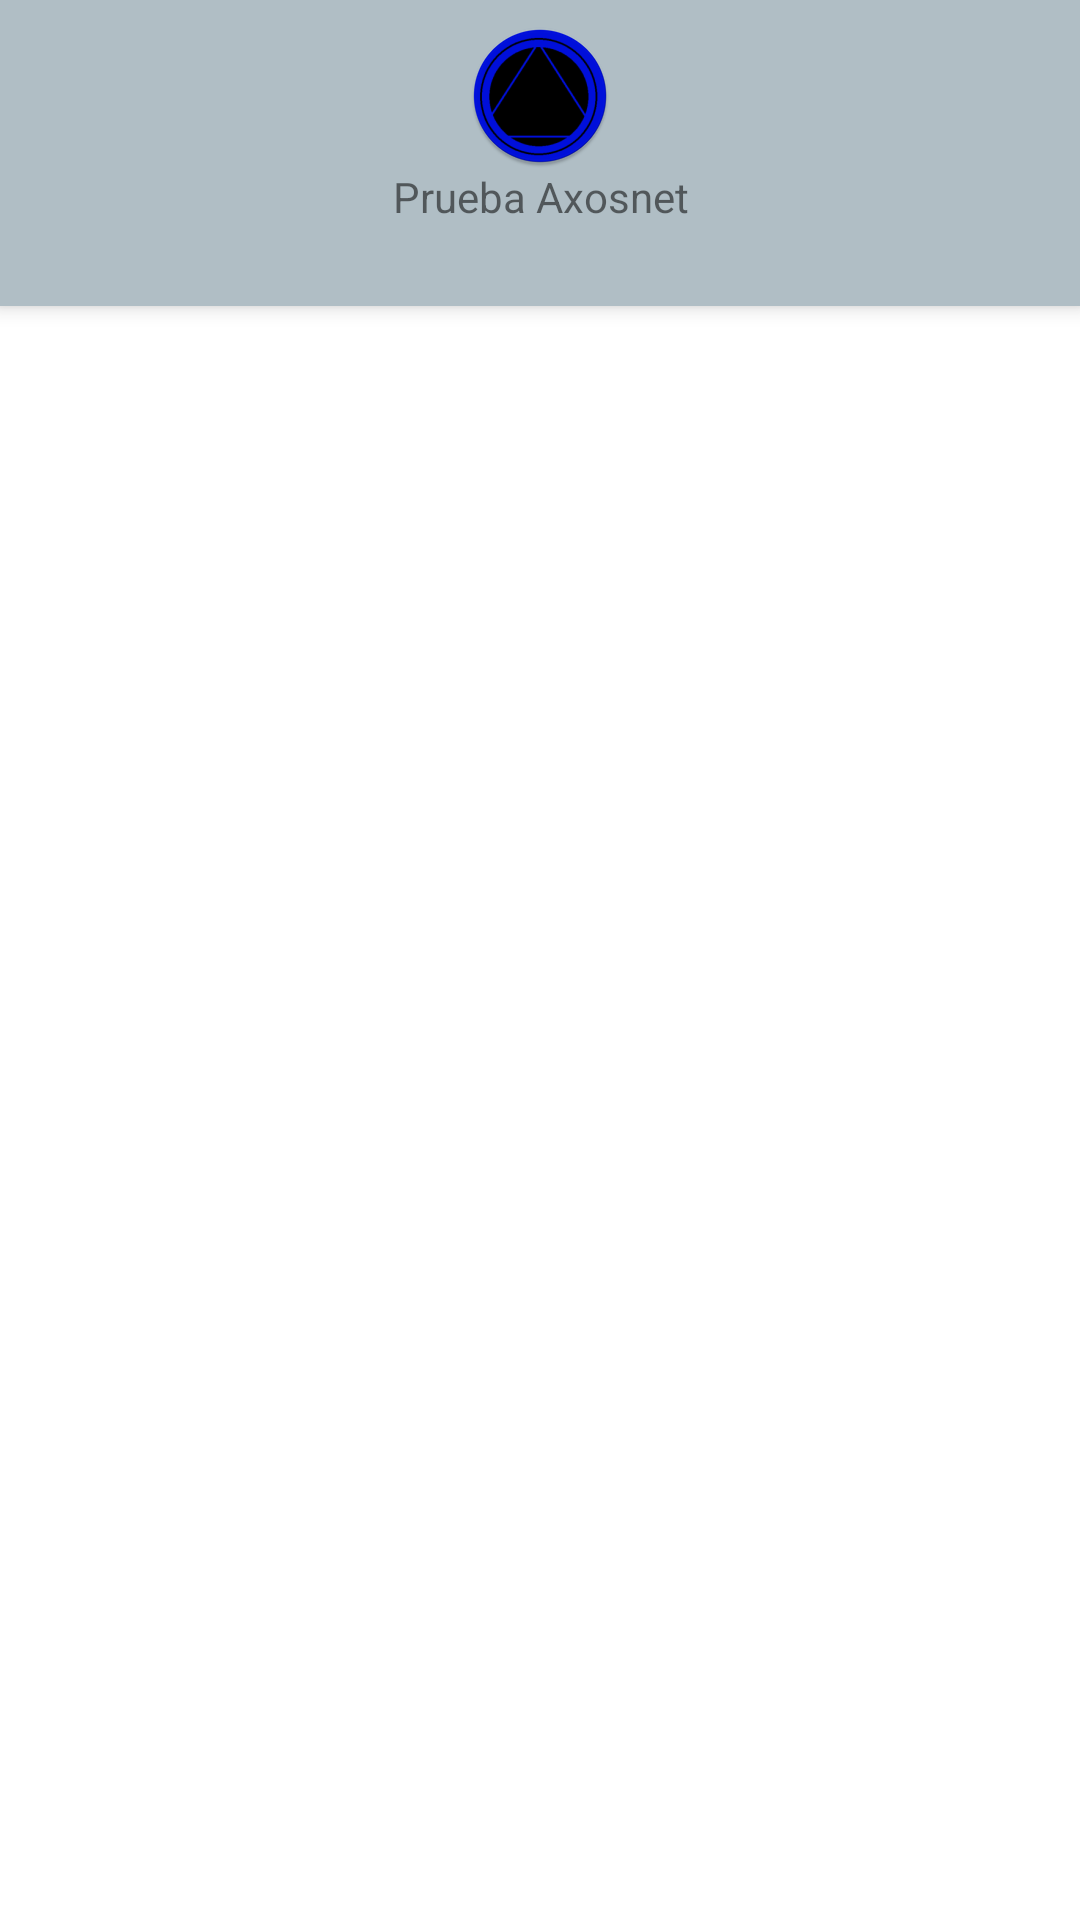

Reconstruct the res/layout file that produces this screen, plus the resources it refers to.
<!-- AndroidManifest.xml: application theme Theme.PruebaAxosnet -->
<!-- res/layout/activity_about.xml -->
<?xml version="1.0" encoding="utf-8"?>

<androidx.constraintlayout.widget.ConstraintLayout xmlns:android="http://schemas.android.com/apk/res/android"
    xmlns:app="http://schemas.android.com/apk/res-auto"
    xmlns:tools="http://schemas.android.com/tools"
    android:layout_width="match_parent"
    android:layout_height="match_parent"
    tools:context=".about.AboutActivity">

    <androidx.cardview.widget.CardView
        android:layout_width="match_parent"
        android:layout_height="wrap_content"
        app:cardBackgroundColor="@color/material_blue_grey_200"
        app:cardCornerRadius="0dp"
        app:cardElevation="4dp"
        app:contentPadding="8dp"
        app:layout_constraintEnd_toEndOf="parent"
        app:layout_constraintStart_toStartOf="parent"
        app:layout_constraintTop_toTopOf="parent">

        <LinearLayout
            android:layout_width="match_parent"
            android:layout_height="match_parent"
            android:orientation="vertical">

            <ImageView
                android:id="@+id/about_imageview_logo"
                android:layout_width="match_parent"
                android:layout_height="wrap_content"
                android:src="@mipmap/ic_launcher_round" />

            <TextView
                android:id="@+id/about_textview_appname"
                android:layout_width="match_parent"
                android:layout_height="wrap_content"
                android:text="@string/app_name"
                android:textAlignment="center" />

            <TextView
                android:id="@+id/about_textview_appversion"
                android:layout_width="match_parent"
                android:layout_height="wrap_content"
                android:textAlignment="center" />
        </LinearLayout>
    </androidx.cardview.widget.CardView>
</androidx.constraintlayout.widget.ConstraintLayout>
<!-- resources referenced by this layout -->
<resources>
  <color name="material_blue_grey_200">#b0bec5</color>
  <!-- mipmap ic_launcher_round: png bitmap (mipmap-hdpi, 4472 bytes) -->
  <string name="app_name">Prueba Axosnet</string>
  <style name="Theme.PruebaAxosnet" parent="Theme.MaterialComponents.Light.DarkActionBar">
          
          <item name="colorPrimary">@color/material_blue_grey_300</item>
          <item name="colorPrimaryVariant">@color/material_blue_grey_500</item>
          <item name="colorOnPrimary">@color/white</item>
          
          <item name="colorSecondary">@color/material_blue_600</item>
          <item name="colorSecondaryVariant">@color/material_blue_800</item>
          <item name="colorOnSecondary">@color/white</item>
          
          <item name="android:statusBarColor" tools:targetApi="l">?attr/colorPrimaryVariant</item>
          
      </style>
  <color name="material_blue_grey_300">#90a4ae</color>
  <color name="material_blue_grey_500">#607d8b</color>
  <color name="white">#FFFFFFFF</color>
  <color name="material_blue_600">#1e88e5</color>
  <color name="material_blue_800">#1565c0</color>
</resources>
